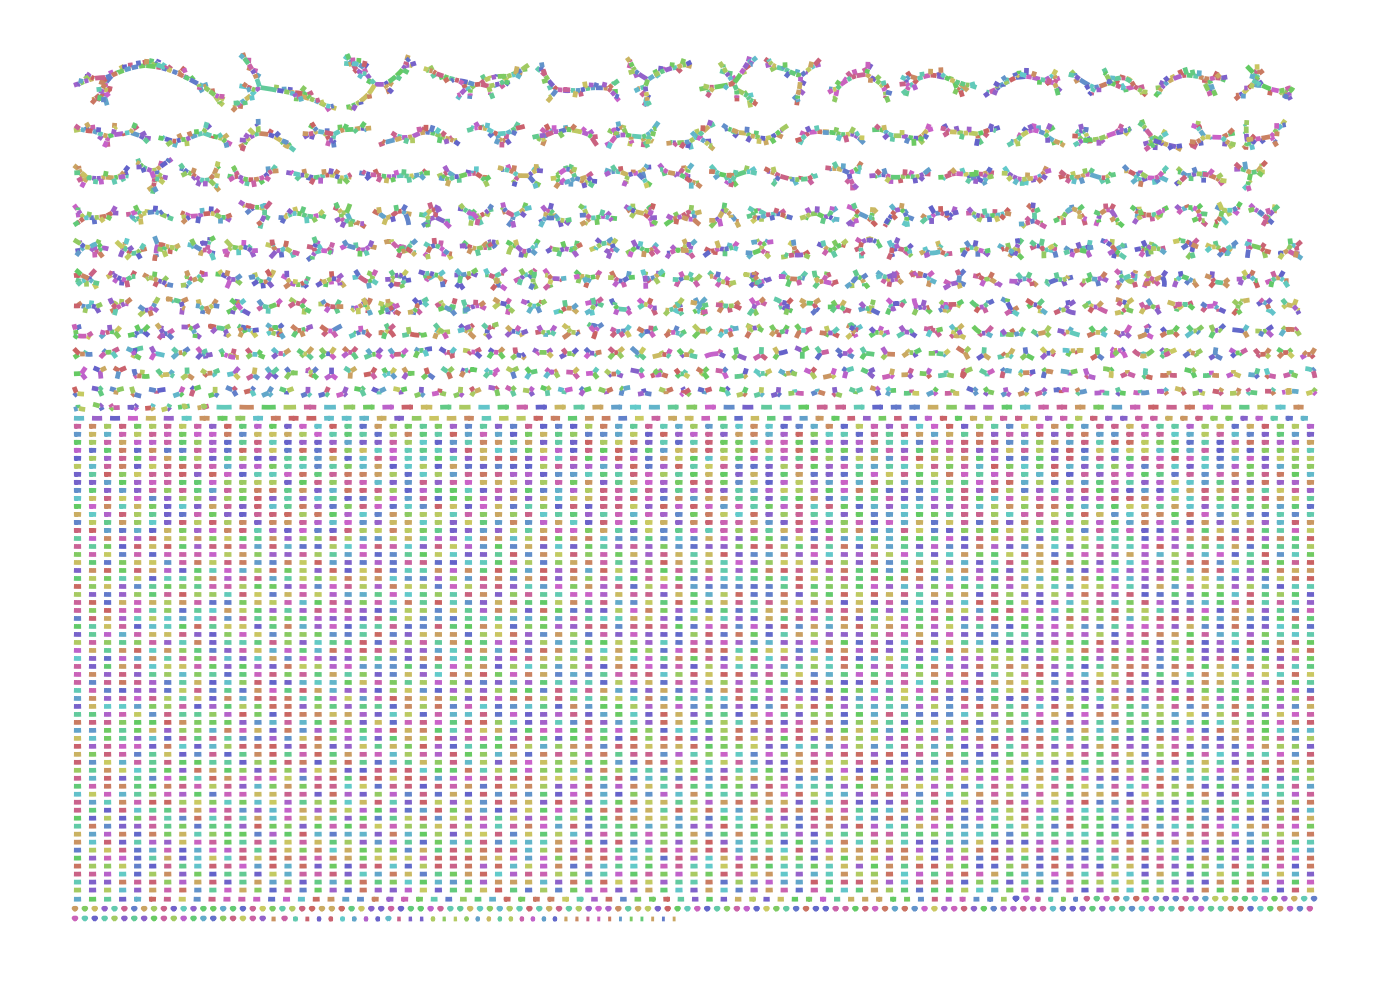

Source data for this figure (header and first rows):
Node_Label, Sequence
k_14, GCTGTCAAAAACATCATGGCAAGAACTG
k_32, AACATCATGGCAAGAACTGAT
k_88, AACAGCTTGCTAAATGTGTTAACAAT
k_102, TGCTAAATGTGTTAACAATGATGT
k_204, CCGTTGTGCGAACGTATAAGAGGGA
k_256, CATACCCAGTGAGGGGCCGGT
k_260, TACCCAGTGAGGGGCCGGTGGAAAAAACGGCATGCC
k_310, GAAGCTACTGGAGCAGGAGGTACAAGTCGCAATCCCCAGT…
k_383, CCTTCCTTATTGAGAGGTAAGTTTTGTA
k_433, GAACCCAACAGTCTTACAGTATTTGCCTTCCTTATTGAGA…
k_434, TAAGATGAAGAGCAATCAAGGTCACATGGGATCAGCCTAC…
k_494, ATCAGCCTACCAACTAGCTC
k_496, CAATTGCCGCGCACGATGCCATCGAGTCAAGTGAACAAAA…
k_558, GCCGTCACATGCGGGTCTGACCGAGAGAGTGATTAGAACG…
k_630, TACGCTAATAAGTTGTATTAG
k_634, CGCTAATAAGTTGTATTAGCAGCA
k_644, ATAAGTTGTATTAGCAGCAA
k_646, TAAGTTGTATTAGCAGCAACT
k_682, TGAGTCCACAACAAGCTGAAGTGCCCCTTATGGGTTTCAA…
k_744, AACATATCAGGGTCTAAGGGAGCTGTCATTCACCTCCAAT…
k_806, CATCTGCATTACTACTTGACTTACTCCTATGAGAGCAAAA…
k_868, TGTAGTGGTGTGGCTTCAGTTTTTTTAAAAGTGACGTCCT…
k_930, AAGAATGACCAGTAGTTAGACCCCAAACTGACACCAAAAG
k_972, CCCAAACTGACACCAAAAGCTTCCATG
k_992, CAGCGAAGGGGCCAGGATTAAAATATGCCAACAATGCGAT…
k_1091, ATGGCGTTGGAGTCTACAGTATGTATAATTTGTCTTCTC
k_1095, TCATGGCGTTGGAGTCTACAG
k_1152, TATACCTTTAAGGGCAGCAGCTGAGT
k_1178, CCTAGTCATGAGAGAATTAGGTTAACTACAGTCAACTATC…
k_1240, TTCCTATATGCTAGGGAACTAGGGGAAGACGTGATCGTGT…
k_1302, TGCCCTAAAGATGTTCACCCC
k_1306, CCCTAAAGATGTTCACCCCAGCTAGACTGAAGAGCGTAGT…
k_1364, ACACTAGTGATAAAGTGGCAGGCCTTCGGGGGTGATTCCG…
k_1431, TGCAGAGAAAAGGCCCTTTCTCCTCCTCTTGGGGGAGACT…
k_1435, CCTGCAGAGAAAAGGCCCTTT
k_1487, ATGACCGGACCTATACCAGTCCTGTGCCTGCAGAGAAAAG…
k_1488, AAGCCGAGACAAGACTAGCGATTAATAAAGTAATATACAA…
k_1578, ATTCGCTACACTAGTGATAAAGTGGCTGGCCTTCGGG
k_1753, ATCCAAGGTTCGATATTGTACCAGTTGCACCAACCATATT…
k_1797, TTGAGTTCTATTCATAAGACGAATCCAAGGTTCGATATTG…
k_1798, ACCAGTACTGGTAGCTAAAGTGGTCACCGACACAGTAGTG…
k_1860, GAGACAATATAGACAAGAATGAAACTCAGCAGAGCCCGGG…
k_1910, TCAGCAGAGCCCGGGACTACATGA
k_1920, AGAGCCCGGGACTACATGATA
k_1922, ACTGGCAACTGAGGATACGTCAGACACAACAGTTATGCGA…
k_1985, TATTGAATCACCCTTGGTTTCTTCT
k_1987, GTATTGAATCACCCTTGGTT
k_2045, GTAATGTTTAGTCTTCTCTTTGCTTCGGTGTATTGAATCA…
k_2078, AAGGGAGGCAACTGCCCTAAGTGCGGCCGCCACG
k_2108, CGACTTGGGAGCACCTTAAGGCAGGCATTAATAGAAAAGG…
k_2160, ATTAATAGAAAAGGGGCTGCAGGATTTCTAGAGAAGAAGA…
k_2232, GTGCGTTTGTACAATGTACAGCTAGGGGGCAATTGTTTTT…
k_2296, GCTGGAGATACTGAACAATCTAAATATCTCAGAAGATTTG…
k_2356, ATGGGTCCACAACAATCTAAACTACCCCTTATGGGGTTCA…
k_2418, AGTGTTTGGGTAGAACTCCCTGTACCAGGCGGCAACGTAT…
k_2480, CCATGTTGTGATGCTACCCACCTACGACTTAATCAAGTTG…
k_2542, GTGTGCAAAAAAATAACTGGGCACGAACAATGCCATTTTA…
k_2604, TCTAGCTGATTTTGAAGAAAGGCACTACAAGAGAATCTTT
k_2646, GCACTACAAGAGAATCTTTATAAGGGAAGG
k_2666, TTGGAAAAGGGGAGAATGAA
... 9,401 more rows
